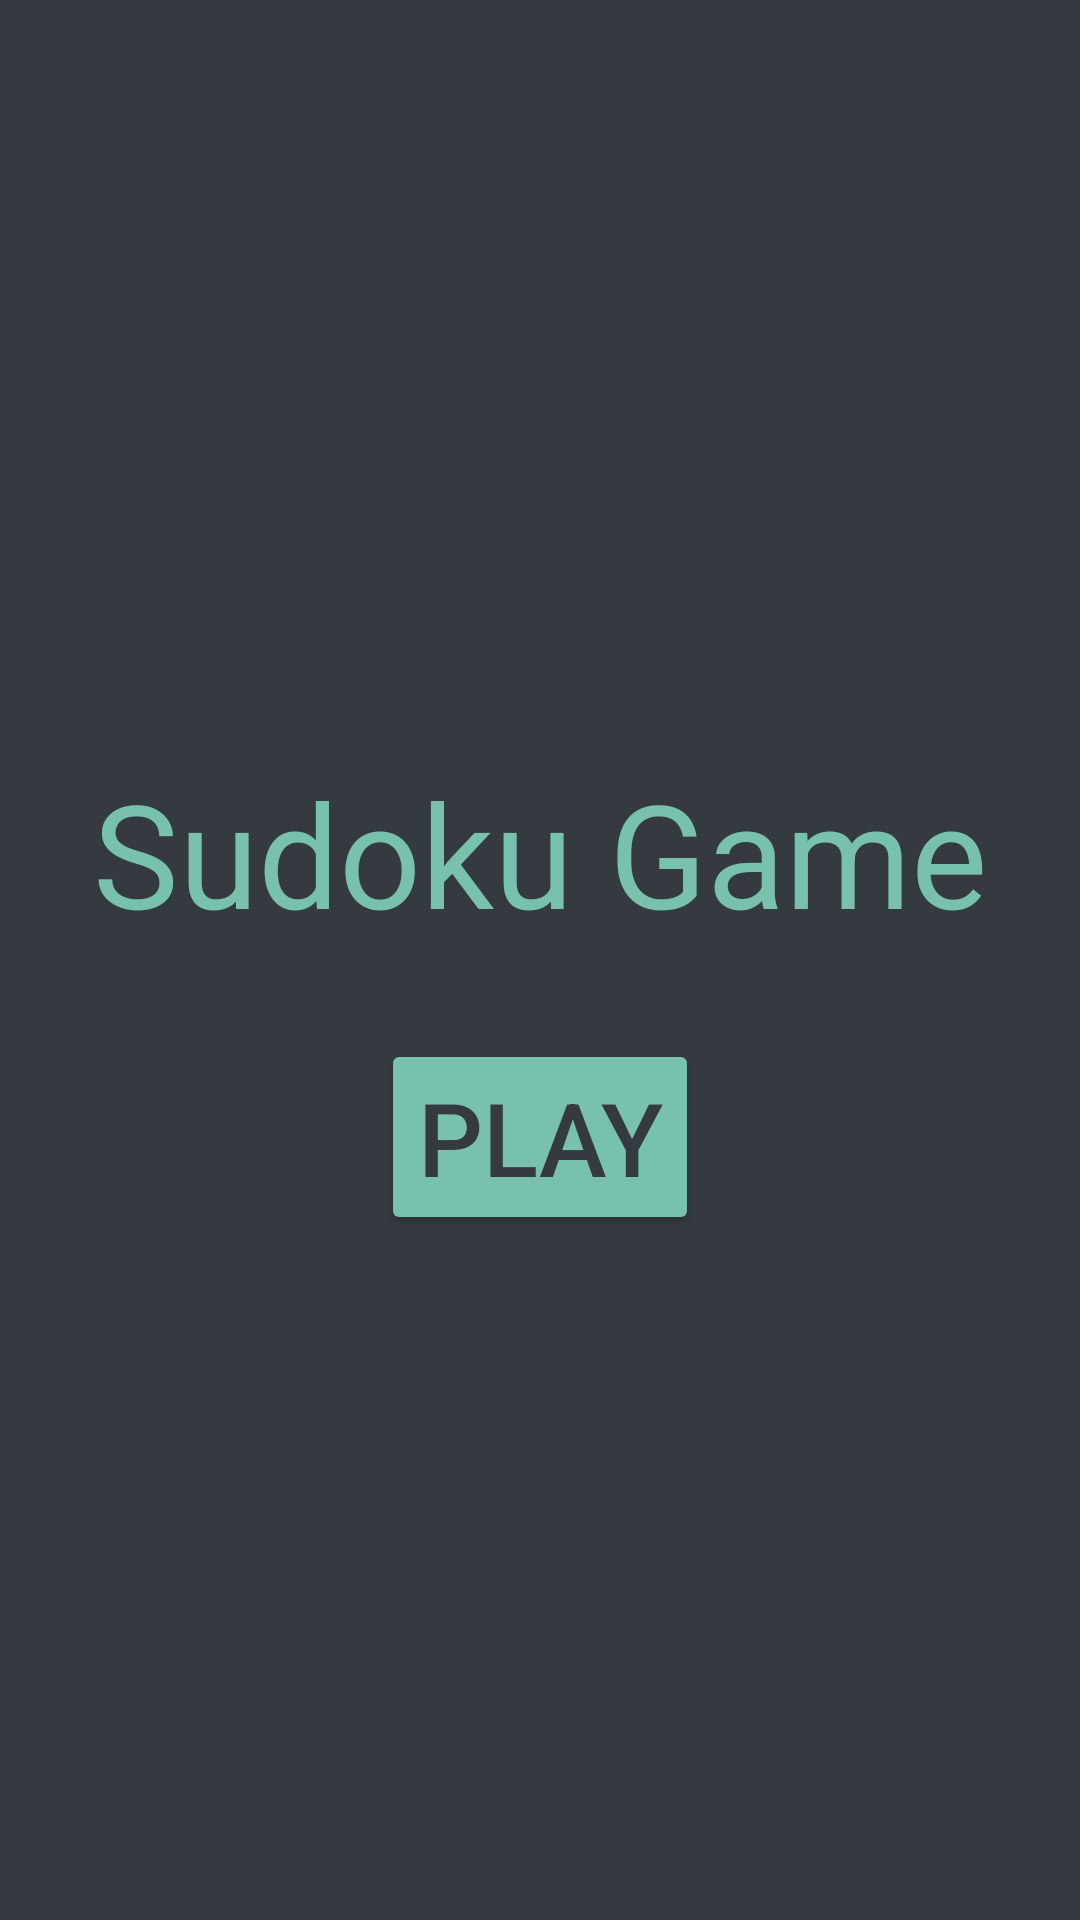

Write the Android layout XML for this screen, with the resource values it uses.
<!-- AndroidManifest.xml: application theme Theme.Sudoku -->
<!-- res/layout/activity_main.xml -->
<?xml version="1.0" encoding="utf-8"?>
<androidx.constraintlayout.widget.ConstraintLayout xmlns:android="http://schemas.android.com/apk/res/android"
    xmlns:app="http://schemas.android.com/apk/res-auto"
    xmlns:tools="http://schemas.android.com/tools"
    android:layout_width="match_parent"
    android:layout_height="match_parent"
    android:background="@color/dark"
    tools:context=".MainActivity">

    <TextView
        android:id="@+id/textView"
        android:layout_width="wrap_content"
        android:layout_height="wrap_content"
        android:layout_marginTop="252dp"
        android:text="@string/title_sudoku"
        android:textColor="@color/primary"
        android:textSize="48sp"
        app:layout_constraintEnd_toEndOf="parent"
        app:layout_constraintStart_toStartOf="parent"
        app:layout_constraintTop_toTopOf="parent" />

    <Button
        android:id="@+id/button"
        android:layout_width="wrap_content"
        android:layout_height="wrap_content"
        android:layout_marginTop="30dp"
        android:backgroundTint="@color/primary"
        android:text="@string/play_button"
        android:textColor="@color/dark"
        android:textSize="34sp"
        app:layout_constraintEnd_toEndOf="parent"
        app:layout_constraintStart_toStartOf="parent"
        app:layout_constraintTop_toBottomOf="@+id/textView" />

</androidx.constraintlayout.widget.ConstraintLayout>
<!-- resources referenced by this layout -->
<resources>
  <color name="dark">#343a40</color>
  <color name="primary">#78c2ad</color>
  <string name="play_button">Play</string>
  <string name="title_sudoku">Sudoku Game</string>
  <style name="Theme.Sudoku" parent="Base.Theme.Sudoku" />
  <style name="Base.Theme.Sudoku" parent="Theme.Material3.DayNight.NoActionBar">
          
          
      </style>
</resources>
